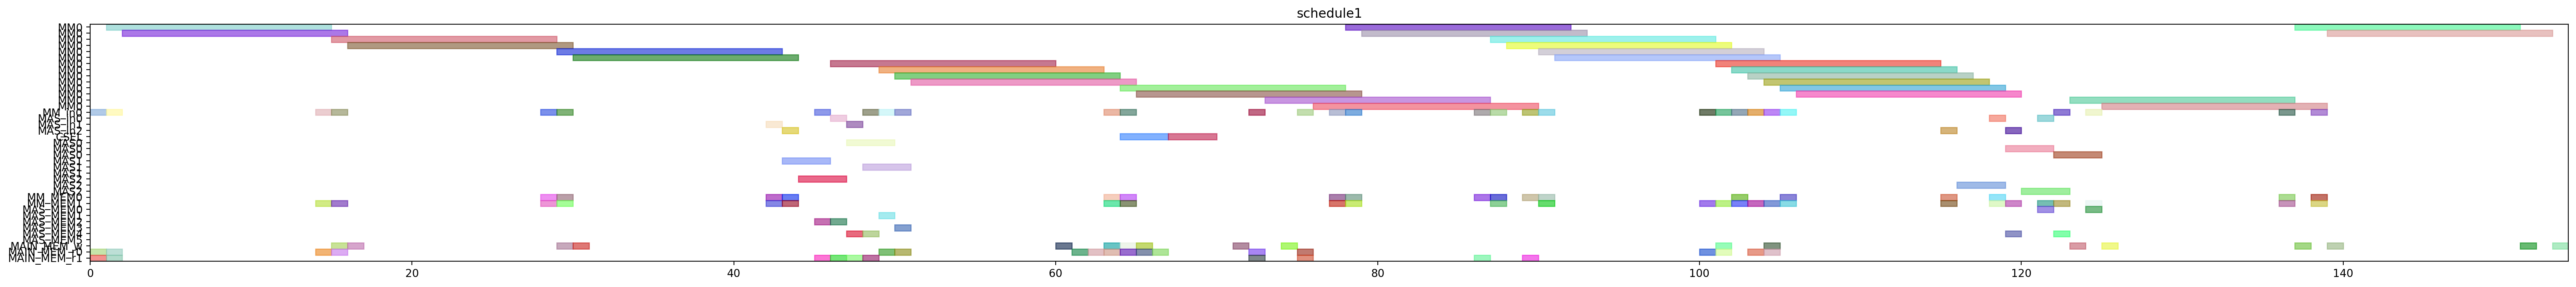

Here is the Python script that generated this plot:
from pyschedule import Scenario, solvers, plotters, alt


def solve():
	horizon = 225
	S = Scenario("schedule1", horizon=horizon)

	# resource
	MM = S.Resources('MM', num=1, size=14)
	MM_in = S.Resources('MM_in', num=1)
	MAS_in = S.Resources('MAS_in', num=3)
	CSEL = S.Resource('CSEL')
	MAS = S.Resources('MAS', num=3, size=3, periods=range(1, horizon))
	MM_MEM = S.Resources('MM_MEM', num=2)
	MAS_MEM = S.Resources('MAS_MEM', num=6)
	MAIN_MEM_w = S.Resource('MAIN_MEM_w', size=1)
	MAIN_MEM_r = S.Resources('MAIN_MEM_r', num=2)

	# result of previous scheduling
	t20_in = S.Task('t20_in', length=1, delay_cost=1)
	S += t20_in >= 0
	t20_in += MM_in[0]

	t20_mem0 = S.Task('t20_mem0', length=1, delay_cost=1)
	S += t20_mem0 >= 0
	t20_mem0 += MAIN_MEM_r[0]

	t20_mem1 = S.Task('t20_mem1', length=1, delay_cost=1)
	S += t20_mem1 >= 0
	t20_mem1 += MAIN_MEM_r[1]

	t20 = S.Task('t20', length=14, delay_cost=1)
	S += t20 >= 1
	t20 += MM[0]

	t21_in = S.Task('t21_in', length=1, delay_cost=1)
	S += t21_in >= 1
	t21_in += MM_in[0]

	t21_mem0 = S.Task('t21_mem0', length=1, delay_cost=1)
	S += t21_mem0 >= 1
	t21_mem0 += MAIN_MEM_r[0]

	t21_mem1 = S.Task('t21_mem1', length=1, delay_cost=1)
	S += t21_mem1 >= 1
	t21_mem1 += MAIN_MEM_r[1]

	t21 = S.Task('t21', length=14, delay_cost=1)
	S += t21 >= 2
	t21 += MM[0]

	xit20_in = S.Task('xit20_in', length=1, delay_cost=1)
	S += xit20_in >= 14
	xit20_in += MM_in[0]

	xit20_mem0 = S.Task('xit20_mem0', length=1, delay_cost=1)
	S += xit20_mem0 >= 14
	xit20_mem0 += MAIN_MEM_r[0]

	xit20_mem1 = S.Task('xit20_mem1', length=1, delay_cost=1)
	S += xit20_mem1 >= 14
	xit20_mem1 += MM_MEM[1]

	t20_w = S.Task('t20_w', length=1, delay_cost=1)
	S += t20_w >= 15
	t20_w += MAIN_MEM_w

	xit20 = S.Task('xit20', length=14, delay_cost=1)
	S += xit20 >= 15
	xit20 += MM[0]

	xit21_in = S.Task('xit21_in', length=1, delay_cost=1)
	S += xit21_in >= 15
	xit21_in += MM_in[0]

	xit21_mem0 = S.Task('xit21_mem0', length=1, delay_cost=1)
	S += xit21_mem0 >= 15
	xit21_mem0 += MAIN_MEM_r[0]

	xit21_mem1 = S.Task('xit21_mem1', length=1, delay_cost=1)
	S += xit21_mem1 >= 15
	xit21_mem1 += MM_MEM[1]

	t21_w = S.Task('t21_w', length=1, delay_cost=1)
	S += t21_w >= 16
	t21_w += MAIN_MEM_w

	xit21 = S.Task('xit21', length=14, delay_cost=1)
	S += xit21 >= 16
	xit21 += MM[0]

	xi2t40_in = S.Task('xi2t40_in', length=1, delay_cost=1)
	S += xi2t40_in >= 28
	xi2t40_in += MM_in[0]

	xi2t40_mem0 = S.Task('xi2t40_mem0', length=1, delay_cost=1)
	S += xi2t40_mem0 >= 28
	xi2t40_mem0 += MM_MEM[0]

	xi2t40_mem1 = S.Task('xi2t40_mem1', length=1, delay_cost=1)
	S += xi2t40_mem1 >= 28
	xi2t40_mem1 += MM_MEM[1]

	xi2t40 = S.Task('xi2t40', length=14, delay_cost=1)
	S += xi2t40 >= 29
	xi2t40 += MM[0]

	xi2t41_in = S.Task('xi2t41_in', length=1, delay_cost=1)
	S += xi2t41_in >= 29
	xi2t41_in += MM_in[0]

	xi2t41_mem0 = S.Task('xi2t41_mem0', length=1, delay_cost=1)
	S += xi2t41_mem0 >= 29
	xi2t41_mem0 += MM_MEM[0]

	xi2t41_mem1 = S.Task('xi2t41_mem1', length=1, delay_cost=1)
	S += xi2t41_mem1 >= 29
	xi2t41_mem1 += MM_MEM[1]

	xit20_w = S.Task('xit20_w', length=1, delay_cost=1)
	S += xit20_w >= 29
	xit20_w += MAIN_MEM_w

	xi2t41 = S.Task('xi2t41', length=14, delay_cost=1)
	S += xi2t41 >= 30
	xi2t41 += MM[0]

	xit21_w = S.Task('xit21_w', length=1, delay_cost=1)
	S += xit21_w >= 30
	xit21_w += MAIN_MEM_w

	D_a_0_in = S.Task('D_a_0_in', length=1, delay_cost=1)
	S += D_a_0_in >= 42
	D_a_0_in += MAS_in[1]

	D_a_0_mem0 = S.Task('D_a_0_mem0', length=1, delay_cost=1)
	S += D_a_0_mem0 >= 42
	D_a_0_mem0 += MM_MEM[0]

	D_a_0_mem1 = S.Task('D_a_0_mem1', length=1, delay_cost=1)
	S += D_a_0_mem1 >= 42
	D_a_0_mem1 += MM_MEM[1]

	D_a_0 = S.Task('D_a_0', length=3, delay_cost=1)
	S += D_a_0 >= 43
	D_a_0 += MAS[1]

	D_a_1_in = S.Task('D_a_1_in', length=1, delay_cost=1)
	S += D_a_1_in >= 43
	D_a_1_in += MAS_in[2]

	D_a_1_mem0 = S.Task('D_a_1_mem0', length=1, delay_cost=1)
	S += D_a_1_mem0 >= 43
	D_a_1_mem0 += MM_MEM[0]

	D_a_1_mem1 = S.Task('D_a_1_mem1', length=1, delay_cost=1)
	S += D_a_1_mem1 >= 43
	D_a_1_mem1 += MM_MEM[1]

	D_a_1 = S.Task('D_a_1', length=3, delay_cost=1)
	S += D_a_1 >= 44
	D_a_1 += MAS[2]

	D0_in = S.Task('D0_in', length=1, delay_cost=1)
	S += D0_in >= 45
	D0_in += MM_in[0]

	D0_mem0 = S.Task('D0_mem0', length=1, delay_cost=1)
	S += D0_mem0 >= 45
	D0_mem0 += MAS_MEM[2]

	D0_mem1 = S.Task('D0_mem1', length=1, delay_cost=1)
	S += D0_mem1 >= 45
	D0_mem1 += MAIN_MEM_r[1]

	D0 = S.Task('D0', length=14, delay_cost=1)
	S += D0 >= 46
	D0 += MM[0]

	N_b0_in = S.Task('N_b0_in', length=1, delay_cost=1)
	S += N_b0_in >= 46
	N_b0_in += MAS_in[0]

	N_b0_mem0 = S.Task('N_b0_mem0', length=1, delay_cost=1)
	S += N_b0_mem0 >= 46
	N_b0_mem0 += MAS_MEM[2]

	N_b0_mem1 = S.Task('N_b0_mem1', length=1, delay_cost=1)
	S += N_b0_mem1 >= 46
	N_b0_mem1 += MAIN_MEM_r[1]

	N_b0 = S.Task('N_b0', length=3, delay_cost=1)
	S += N_b0 >= 47
	N_b0 += MAS[0]

	N_b1_in = S.Task('N_b1_in', length=1, delay_cost=1)
	S += N_b1_in >= 47
	N_b1_in += MAS_in[1]

	N_b1_mem0 = S.Task('N_b1_mem0', length=1, delay_cost=1)
	S += N_b1_mem0 >= 47
	N_b1_mem0 += MAS_MEM[4]

	N_b1_mem1 = S.Task('N_b1_mem1', length=1, delay_cost=1)
	S += N_b1_mem1 >= 47
	N_b1_mem1 += MAIN_MEM_r[1]

	D1_in = S.Task('D1_in', length=1, delay_cost=1)
	S += D1_in >= 48
	D1_in += MM_in[0]

	D1_mem0 = S.Task('D1_mem0', length=1, delay_cost=1)
	S += D1_mem0 >= 48
	D1_mem0 += MAS_MEM[4]

	D1_mem1 = S.Task('D1_mem1', length=1, delay_cost=1)
	S += D1_mem1 >= 48
	D1_mem1 += MAIN_MEM_r[1]

	N_b1 = S.Task('N_b1', length=3, delay_cost=1)
	S += N_b1 >= 48
	N_b1 += MAS[1]

	D1 = S.Task('D1', length=14, delay_cost=1)
	S += D1 >= 49
	D1 += MM[0]

	N0_in = S.Task('N0_in', length=1, delay_cost=1)
	S += N0_in >= 49
	N0_in += MM_in[0]

	N0_mem0 = S.Task('N0_mem0', length=1, delay_cost=1)
	S += N0_mem0 >= 49
	N0_mem0 += MAIN_MEM_r[0]

	N0_mem1 = S.Task('N0_mem1', length=1, delay_cost=1)
	S += N0_mem1 >= 49
	N0_mem1 += MAS_MEM[1]

	N0 = S.Task('N0', length=14, delay_cost=1)
	S += N0 >= 50
	N0 += MM[0]

	N1_in = S.Task('N1_in', length=1, delay_cost=1)
	S += N1_in >= 50
	N1_in += MM_in[0]

	N1_mem0 = S.Task('N1_mem0', length=1, delay_cost=1)
	S += N1_mem0 >= 50
	N1_mem0 += MAIN_MEM_r[0]

	N1_mem1 = S.Task('N1_mem1', length=1, delay_cost=1)
	S += N1_mem1 >= 50
	N1_mem1 += MAS_MEM[3]

	N1 = S.Task('N1', length=14, delay_cost=1)
	S += N1 >= 51
	N1 += MM[0]

	D0_w = S.Task('D0_w', length=1, delay_cost=1)
	S += D0_w >= 60
	D0_w += MAIN_MEM_w

	Z_SSWU0_mem0 = S.Task('Z_SSWU0_mem0', length=1, delay_cost=1)
	S += Z_SSWU0_mem0 >= 61
	Z_SSWU0_mem0 += MAIN_MEM_r[0]

	Z_SSWU0_mem1 = S.Task('Z_SSWU0_mem1', length=1, delay_cost=1)
	S += Z_SSWU0_mem1 >= 62
	Z_SSWU0_mem1 += MAIN_MEM_r[0]

	D1_w = S.Task('D1_w', length=1, delay_cost=1)
	S += D1_w >= 63
	D1_w += MAIN_MEM_w

	N20_in = S.Task('N20_in', length=1, delay_cost=1)
	S += N20_in >= 63
	N20_in += MM_in[0]

	N20_mem0 = S.Task('N20_mem0', length=1, delay_cost=1)
	S += N20_mem0 >= 63
	N20_mem0 += MM_MEM[0]

	N20_mem1 = S.Task('N20_mem1', length=1, delay_cost=1)
	S += N20_mem1 >= 63
	N20_mem1 += MM_MEM[1]

	Z_SSWU0_mem2 = S.Task('Z_SSWU0_mem2', length=1, delay_cost=1)
	S += Z_SSWU0_mem2 >= 63
	Z_SSWU0_mem2 += MAIN_MEM_r[0]

	N0_w = S.Task('N0_w', length=1, delay_cost=1)
	S += N0_w >= 64
	N0_w += MAIN_MEM_w

	N20 = S.Task('N20', length=14, delay_cost=1)
	S += N20 >= 64
	N20 += MM[0]

	N21_in = S.Task('N21_in', length=1, delay_cost=1)
	S += N21_in >= 64
	N21_in += MM_in[0]

	N21_mem0 = S.Task('N21_mem0', length=1, delay_cost=1)
	S += N21_mem0 >= 64
	N21_mem0 += MM_MEM[0]

	N21_mem1 = S.Task('N21_mem1', length=1, delay_cost=1)
	S += N21_mem1 >= 64
	N21_mem1 += MM_MEM[1]

	Z_SSWU0 = S.Task('Z_SSWU0', length=3, delay_cost=1)
	S += Z_SSWU0 >= 64
	Z_SSWU0 += CSEL

	Z_SSWU1_mem0 = S.Task('Z_SSWU1_mem0', length=1, delay_cost=1)
	S += Z_SSWU1_mem0 >= 64
	Z_SSWU1_mem0 += MAIN_MEM_r[0]

	N1_w = S.Task('N1_w', length=1, delay_cost=1)
	S += N1_w >= 65
	N1_w += MAIN_MEM_w

	N21 = S.Task('N21', length=14, delay_cost=1)
	S += N21 >= 65
	N21 += MM[0]

	Z_SSWU1_mem1 = S.Task('Z_SSWU1_mem1', length=1, delay_cost=1)
	S += Z_SSWU1_mem1 >= 65
	Z_SSWU1_mem1 += MAIN_MEM_r[0]

	Z_SSWU1_mem2 = S.Task('Z_SSWU1_mem2', length=1, delay_cost=1)
	S += Z_SSWU1_mem2 >= 66
	Z_SSWU1_mem2 += MAIN_MEM_r[0]

	Z_SSWU1 = S.Task('Z_SSWU1', length=3, delay_cost=1)
	S += Z_SSWU1 >= 67
	Z_SSWU1 += CSEL

	Z_SSWU0_w = S.Task('Z_SSWU0_w', length=1, delay_cost=1)
	S += Z_SSWU0_w >= 71
	Z_SSWU0_w += MAIN_MEM_w

	D20_in = S.Task('D20_in', length=1, delay_cost=1)
	S += D20_in >= 72
	D20_in += MM_in[0]

	D20_mem0 = S.Task('D20_mem0', length=1, delay_cost=1)
	S += D20_mem0 >= 72
	D20_mem0 += MAIN_MEM_r[0]

	D20_mem1 = S.Task('D20_mem1', length=1, delay_cost=1)
	S += D20_mem1 >= 72
	D20_mem1 += MAIN_MEM_r[1]

	D20 = S.Task('D20', length=14, delay_cost=1)
	S += D20 >= 73
	D20 += MM[0]

	Z_SSWU1_w = S.Task('Z_SSWU1_w', length=1, delay_cost=1)
	S += Z_SSWU1_w >= 74
	Z_SSWU1_w += MAIN_MEM_w

	D21_in = S.Task('D21_in', length=1, delay_cost=1)
	S += D21_in >= 75
	D21_in += MM_in[0]

	D21_mem0 = S.Task('D21_mem0', length=1, delay_cost=1)
	S += D21_mem0 >= 75
	D21_mem0 += MAIN_MEM_r[0]

	D21_mem1 = S.Task('D21_mem1', length=1, delay_cost=1)
	S += D21_mem1 >= 75
	D21_mem1 += MAIN_MEM_r[1]

	D21 = S.Task('D21', length=14, delay_cost=1)
	S += D21 >= 76
	D21 += MM[0]

	N30_in = S.Task('N30_in', length=1, delay_cost=1)
	S += N30_in >= 77
	N30_in += MM_in[0]

	N30_mem0 = S.Task('N30_mem0', length=1, delay_cost=1)
	S += N30_mem0 >= 77
	N30_mem0 += MM_MEM[0]

	N30_mem1 = S.Task('N30_mem1', length=1, delay_cost=1)
	S += N30_mem1 >= 77
	N30_mem1 += MM_MEM[1]

	N30 = S.Task('N30', length=14, delay_cost=1)
	S += N30 >= 78
	N30 += MM[0]

	N31_in = S.Task('N31_in', length=1, delay_cost=1)
	S += N31_in >= 78
	N31_in += MM_in[0]

	N31_mem0 = S.Task('N31_mem0', length=1, delay_cost=1)
	S += N31_mem0 >= 78
	N31_mem0 += MM_MEM[0]

	N31_mem1 = S.Task('N31_mem1', length=1, delay_cost=1)
	S += N31_mem1 >= 78
	N31_mem1 += MM_MEM[1]

	N31 = S.Task('N31', length=14, delay_cost=1)
	S += N31 >= 79
	N31 += MM[0]

	V0_in = S.Task('V0_in', length=1, delay_cost=1)
	S += V0_in >= 86
	V0_in += MM_in[0]

	V0_mem0 = S.Task('V0_mem0', length=1, delay_cost=1)
	S += V0_mem0 >= 86
	V0_mem0 += MM_MEM[0]

	V0_mem1 = S.Task('V0_mem1', length=1, delay_cost=1)
	S += V0_mem1 >= 86
	V0_mem1 += MAIN_MEM_r[1]

	ND20_in = S.Task('ND20_in', length=1, delay_cost=1)
	S += ND20_in >= 87
	ND20_in += MM_in[0]

	ND20_mem0 = S.Task('ND20_mem0', length=1, delay_cost=1)
	S += ND20_mem0 >= 87
	ND20_mem0 += MM_MEM[0]

	ND20_mem1 = S.Task('ND20_mem1', length=1, delay_cost=1)
	S += ND20_mem1 >= 87
	ND20_mem1 += MM_MEM[1]

	V0 = S.Task('V0', length=14, delay_cost=1)
	S += V0 >= 87
	V0 += MM[0]

	ND20 = S.Task('ND20', length=14, delay_cost=1)
	S += ND20 >= 88
	ND20 += MM[0]

	V1_in = S.Task('V1_in', length=1, delay_cost=1)
	S += V1_in >= 89
	V1_in += MM_in[0]

	V1_mem0 = S.Task('V1_mem0', length=1, delay_cost=1)
	S += V1_mem0 >= 89
	V1_mem0 += MM_MEM[0]

	V1_mem1 = S.Task('V1_mem1', length=1, delay_cost=1)
	S += V1_mem1 >= 89
	V1_mem1 += MAIN_MEM_r[1]

	ND21_in = S.Task('ND21_in', length=1, delay_cost=1)
	S += ND21_in >= 90
	ND21_in += MM_in[0]

	ND21_mem0 = S.Task('ND21_mem0', length=1, delay_cost=1)
	S += ND21_mem0 >= 90
	ND21_mem0 += MM_MEM[0]

	ND21_mem1 = S.Task('ND21_mem1', length=1, delay_cost=1)
	S += ND21_mem1 >= 90
	ND21_mem1 += MM_MEM[1]

	V1 = S.Task('V1', length=14, delay_cost=1)
	S += V1 >= 90
	V1 += MM[0]

	ND21 = S.Task('ND21', length=14, delay_cost=1)
	S += ND21 >= 91
	ND21 += MM[0]

	V0_w = S.Task('V0_w', length=1, delay_cost=1)
	S += V0_w >= 101
	V0_w += MAIN_MEM_w

	V1_w = S.Task('V1_w', length=1, delay_cost=1)
	S += V1_w >= 104
	V1_w += MAIN_MEM_w


	# new tasks
	aND20 = S.Task('aND20', length=14, delay_cost=1)
	aND20 += alt(MM)
	aND20_in = S.Task('aND20_in', length=1, delay_cost=1)
	aND20_in += alt(MM_in)
	S += aND20_in*MM_in[0]<=aND20*MM[0]
	aND20_mem0 = S.Task('aND20_mem0', length=1, delay_cost=1)
	aND20_mem0 += MAIN_MEM_r[0]
	S += aND20_mem0 <= aND20

	aND20_mem1 = S.Task('aND20_mem1', length=1, delay_cost=1)
	aND20_mem1 += MM_MEM[1]
	S += 101 < aND20_mem1
	S += aND20_mem1 <= aND20

	aND21 = S.Task('aND21', length=14, delay_cost=1)
	aND21 += alt(MM)
	aND21_in = S.Task('aND21_in', length=1, delay_cost=1)
	aND21_in += alt(MM_in)
	S += aND21_in*MM_in[0]<=aND21*MM[0]
	aND21_mem0 = S.Task('aND21_mem0', length=1, delay_cost=1)
	aND21_mem0 += MAIN_MEM_r[0]
	S += aND21_mem0 <= aND21

	aND21_mem1 = S.Task('aND21_mem1', length=1, delay_cost=1)
	aND21_mem1 += MM_MEM[1]
	S += 104 < aND21_mem1
	S += aND21_mem1 <= aND21

	bD30 = S.Task('bD30', length=14, delay_cost=1)
	bD30 += alt(MM)
	bD30_in = S.Task('bD30_in', length=1, delay_cost=1)
	bD30_in += alt(MM_in)
	S += bD30_in*MM_in[0]<=bD30*MM[0]
	bD30_mem0 = S.Task('bD30_mem0', length=1, delay_cost=1)
	bD30_mem0 += MAIN_MEM_r[0]
	S += bD30_mem0 <= bD30

	bD30_mem1 = S.Task('bD30_mem1', length=1, delay_cost=1)
	bD30_mem1 += MM_MEM[1]
	S += 100 < bD30_mem1
	S += bD30_mem1 <= bD30

	bD31 = S.Task('bD31', length=14, delay_cost=1)
	bD31 += alt(MM)
	bD31_in = S.Task('bD31_in', length=1, delay_cost=1)
	bD31_in += alt(MM_in)
	S += bD31_in*MM_in[0]<=bD31*MM[0]
	bD31_mem0 = S.Task('bD31_mem0', length=1, delay_cost=1)
	bD31_mem0 += MAIN_MEM_r[0]
	S += bD31_mem0 <= bD31

	bD31_mem1 = S.Task('bD31_mem1', length=1, delay_cost=1)
	bD31_mem1 += MM_MEM[1]
	S += 103 < bD31_mem1
	S += bD31_mem1 <= bD31

	V20 = S.Task('V20', length=14, delay_cost=1)
	V20 += alt(MM)
	V20_in = S.Task('V20_in', length=1, delay_cost=1)
	V20_in += alt(MM_in)
	S += V20_in*MM_in[0]<=V20*MM[0]
	V20_mem0 = S.Task('V20_mem0', length=1, delay_cost=1)
	V20_mem0 += MM_MEM[0]
	S += 100 < V20_mem0
	S += V20_mem0 <= V20

	V20_mem1 = S.Task('V20_mem1', length=1, delay_cost=1)
	V20_mem1 += MM_MEM[1]
	S += 100 < V20_mem1
	S += V20_mem1 <= V20

	V21 = S.Task('V21', length=14, delay_cost=1)
	V21 += alt(MM)
	V21_in = S.Task('V21_in', length=1, delay_cost=1)
	V21_in += alt(MM_in)
	S += V21_in*MM_in[0]<=V21*MM[0]
	V21_mem0 = S.Task('V21_mem0', length=1, delay_cost=1)
	V21_mem0 += MM_MEM[0]
	S += 103 < V21_mem0
	S += V21_mem0 <= V21

	V21_mem1 = S.Task('V21_mem1', length=1, delay_cost=1)
	V21_mem1 += MM_MEM[1]
	S += 103 < V21_mem1
	S += V21_mem1 <= V21

	U_0 = S.Task('U_0', length=3, delay_cost=1)
	U_0 += alt(MAS)
	U_0_in = S.Task('U_0_in', length=1, delay_cost=1)
	U_0_in += alt(MAS_in)
	S += U_0_in*MAS_in[0]<=U_0*MAS[0]

	S += U_0_in*MAS_in[1]<=U_0*MAS[1]

	S += U_0_in*MAS_in[2]<=U_0*MAS[2]

	U_0_mem0 = S.Task('U_0_mem0', length=1, delay_cost=1)
	U_0_mem0 += MM_MEM[0]
	S += 91 < U_0_mem0
	S += U_0_mem0 <= U_0

	U_0_mem1 = S.Task('U_0_mem1', length=1, delay_cost=1)
	U_0_mem1 += alt(MM_MEM)
	S += (aND20*MM[0])-1 < U_0_mem1*MM_MEM[1]
	S += U_0_mem1 <= U_0

	U_1 = S.Task('U_1', length=3, delay_cost=1)
	U_1 += alt(MAS)
	U_1_in = S.Task('U_1_in', length=1, delay_cost=1)
	U_1_in += alt(MAS_in)
	S += U_1_in*MAS_in[0]<=U_1*MAS[0]

	S += U_1_in*MAS_in[1]<=U_1*MAS[1]

	S += U_1_in*MAS_in[2]<=U_1*MAS[2]

	U_1_mem0 = S.Task('U_1_mem0', length=1, delay_cost=1)
	U_1_mem0 += MM_MEM[0]
	S += 92 < U_1_mem0
	S += U_1_mem0 <= U_1

	U_1_mem1 = S.Task('U_1_mem1', length=1, delay_cost=1)
	U_1_mem1 += alt(MM_MEM)
	S += (aND21*MM[0])-1 < U_1_mem1*MM_MEM[1]
	S += U_1_mem1 <= U_1

	U0 = S.Task('U0', length=3, delay_cost=1)
	U0 += alt(MAS)
	U0_in = S.Task('U0_in', length=1, delay_cost=1)
	U0_in += alt(MAS_in)
	S += U0_in*MAS_in[0]<=U0*MAS[0]

	S += U0_in*MAS_in[1]<=U0*MAS[1]

	S += U0_in*MAS_in[2]<=U0*MAS[2]

	S += 0<U0

	U0_w = S.Task('U0_w', length=1, delay_cost=1)
	U0_w += alt(MAIN_MEM_w)
	S += U0 <= U0_w

	U0_mem0 = S.Task('U0_mem0', length=1, delay_cost=1)
	U0_mem0 += alt(MAS_MEM)
	S += (U_0*MAS[0])-1 < U0_mem0*MAS_MEM[0]
	S += (U_0*MAS[1])-1 < U0_mem0*MAS_MEM[2]
	S += (U_0*MAS[2])-1 < U0_mem0*MAS_MEM[4]
	S += U0_mem0 <= U0

	U0_mem1 = S.Task('U0_mem1', length=1, delay_cost=1)
	U0_mem1 += alt(MM_MEM)
	S += (bD30*MM[0])-1 < U0_mem1*MM_MEM[1]
	S += U0_mem1 <= U0

	U1 = S.Task('U1', length=3, delay_cost=1)
	U1 += alt(MAS)
	U1_in = S.Task('U1_in', length=1, delay_cost=1)
	U1_in += alt(MAS_in)
	S += U1_in*MAS_in[0]<=U1*MAS[0]

	S += U1_in*MAS_in[1]<=U1*MAS[1]

	S += U1_in*MAS_in[2]<=U1*MAS[2]

	S += 0<U1

	U1_w = S.Task('U1_w', length=1, delay_cost=1)
	U1_w += alt(MAIN_MEM_w)
	S += U1 <= U1_w

	U1_mem0 = S.Task('U1_mem0', length=1, delay_cost=1)
	U1_mem0 += alt(MAS_MEM)
	S += (U_1*MAS[0])-1 < U1_mem0*MAS_MEM[0]
	S += (U_1*MAS[1])-1 < U1_mem0*MAS_MEM[2]
	S += (U_1*MAS[2])-1 < U1_mem0*MAS_MEM[4]
	S += U1_mem0 <= U1

	U1_mem1 = S.Task('U1_mem1', length=1, delay_cost=1)
	U1_mem1 += alt(MM_MEM)
	S += (bD31*MM[0])-1 < U1_mem1*MM_MEM[1]
	S += U1_mem1 <= U1

	UV0 = S.Task('UV0', length=14, delay_cost=1)
	UV0 += alt(MM)
	UV0_in = S.Task('UV0_in', length=1, delay_cost=1)
	UV0_in += alt(MM_in)
	S += UV0_in*MM_in[0]<=UV0*MM[0]
	S += 0<UV0

	UV0_w = S.Task('UV0_w', length=1, delay_cost=1)
	UV0_w += alt(MAIN_MEM_w)
	S += UV0 <= UV0_w

	UV0_mem0 = S.Task('UV0_mem0', length=1, delay_cost=1)
	UV0_mem0 += alt(MAS_MEM)
	S += (U0*MAS[0])-1 < UV0_mem0*MAS_MEM[0]
	S += (U0*MAS[1])-1 < UV0_mem0*MAS_MEM[2]
	S += (U0*MAS[2])-1 < UV0_mem0*MAS_MEM[4]
	S += UV0_mem0 <= UV0

	UV0_mem1 = S.Task('UV0_mem1', length=1, delay_cost=1)
	UV0_mem1 += MM_MEM[1]
	S += 100 < UV0_mem1
	S += UV0_mem1 <= UV0

	UV1 = S.Task('UV1', length=14, delay_cost=1)
	UV1 += alt(MM)
	UV1_in = S.Task('UV1_in', length=1, delay_cost=1)
	UV1_in += alt(MM_in)
	S += UV1_in*MM_in[0]<=UV1*MM[0]
	S += 0<UV1

	UV1_w = S.Task('UV1_w', length=1, delay_cost=1)
	UV1_w += alt(MAIN_MEM_w)
	S += UV1 <= UV1_w

	UV1_mem0 = S.Task('UV1_mem0', length=1, delay_cost=1)
	UV1_mem0 += alt(MAS_MEM)
	S += (U1*MAS[0])-1 < UV1_mem0*MAS_MEM[0]
	S += (U1*MAS[1])-1 < UV1_mem0*MAS_MEM[2]
	S += (U1*MAS[2])-1 < UV1_mem0*MAS_MEM[4]
	S += UV1_mem0 <= UV1

	UV1_mem1 = S.Task('UV1_mem1', length=1, delay_cost=1)
	UV1_mem1 += MM_MEM[1]
	S += 103 < UV1_mem1
	S += UV1_mem1 <= UV1

	UV30 = S.Task('UV30', length=14, delay_cost=1)
	UV30 += alt(MM)
	UV30_in = S.Task('UV30_in', length=1, delay_cost=1)
	UV30_in += alt(MM_in)
	S += UV30_in*MM_in[0]<=UV30*MM[0]
	S += 0<UV30

	UV30_w = S.Task('UV30_w', length=1, delay_cost=1)
	UV30_w += alt(MAIN_MEM_w)
	S += UV30 <= UV30_w

	UV30_mem0 = S.Task('UV30_mem0', length=1, delay_cost=1)
	UV30_mem0 += alt(MM_MEM)
	S += (UV0*MM[0])-1 < UV30_mem0*MM_MEM[0]
	S += UV30_mem0 <= UV30

	UV30_mem1 = S.Task('UV30_mem1', length=1, delay_cost=1)
	UV30_mem1 += alt(MM_MEM)
	S += (V20*MM[0])-1 < UV30_mem1*MM_MEM[1]
	S += UV30_mem1 <= UV30

	UV31 = S.Task('UV31', length=14, delay_cost=1)
	UV31 += alt(MM)
	UV31_in = S.Task('UV31_in', length=1, delay_cost=1)
	UV31_in += alt(MM_in)
	S += UV31_in*MM_in[0]<=UV31*MM[0]
	S += 0<UV31

	UV31_w = S.Task('UV31_w', length=1, delay_cost=1)
	UV31_w += alt(MAIN_MEM_w)
	S += UV31 <= UV31_w

	UV31_mem0 = S.Task('UV31_mem0', length=1, delay_cost=1)
	UV31_mem0 += alt(MM_MEM)
	S += (UV1*MM[0])-1 < UV31_mem0*MM_MEM[0]
	S += UV31_mem0 <= UV31

	UV31_mem1 = S.Task('UV31_mem1', length=1, delay_cost=1)
	UV31_mem1 += alt(MM_MEM)
	S += (V21*MM[0])-1 < UV31_mem1*MM_MEM[1]
	S += UV31_mem1 <= UV31

	solvers.mip.solve(S,msg=1,kind='CPLEX',ratio_gap=1.01)

	solution = [['hoge']*len(S.solution()[1]) for i in range(len(S.solution()))]
	for i in range(len(S.solution())):
		for j in range(len(S.solution()[i])):
			solution[i][j]=str(S.solution()[i][j])
	print(solution)

	cycles = int(solution[-1][3])

	pic_file_name = "/mnt/rose/usr1/fukuda/ABE/multiRAM_multiMAS_16mux/scheduling_result/stage14MM1_stage3MAS3/2xSSWU_BEFORE_EXP/schedule1.png"
	if(S.solution() != []):
		plotters.matplotlib.plot(S,img_filename=pic_file_name, show_task_labels=False, fig_size=(cycles*0.25+3, 4))

	return solution
